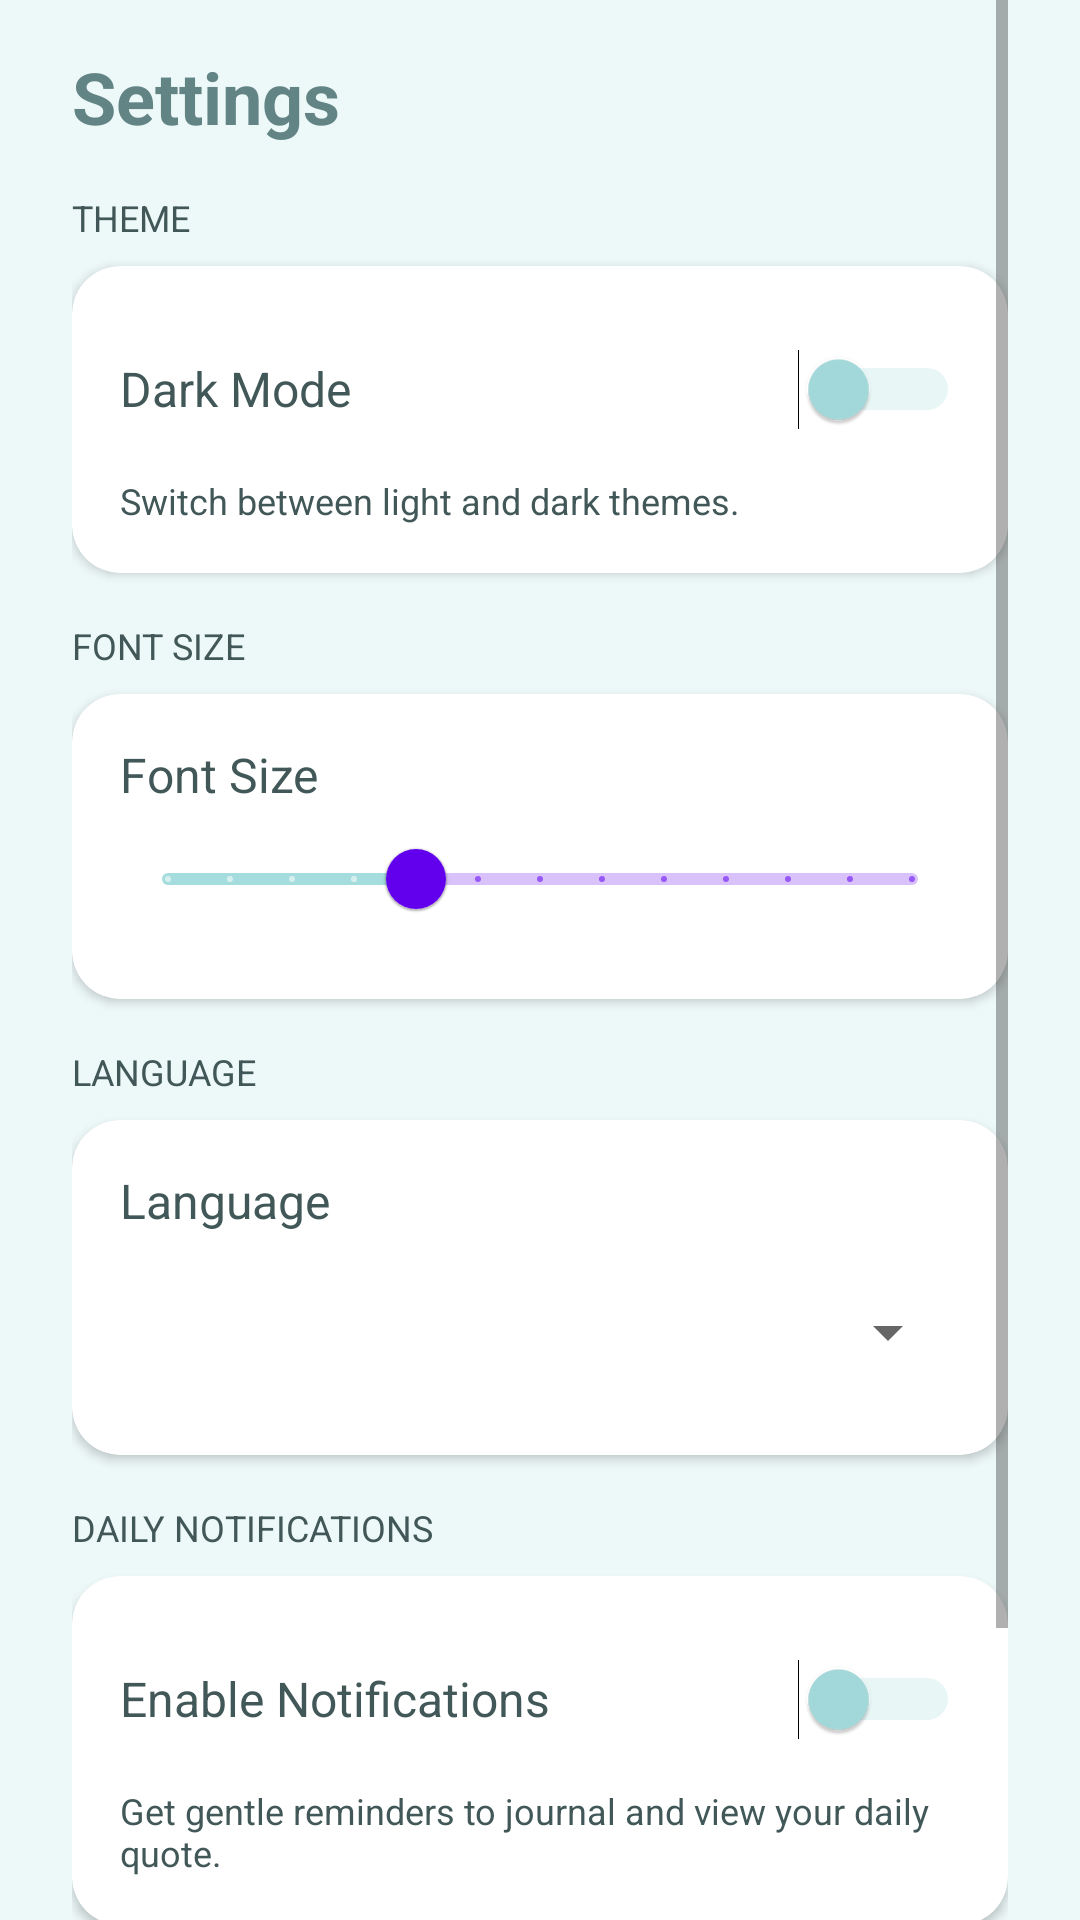

Android layout source for this screen:
<!-- AndroidManifest.xml: application theme Theme.InnerSpace -->
<!-- res/layout/fragment_settings.xml -->
<?xml version="1.0" encoding="utf-8"?>
<ScrollView xmlns:android="http://schemas.android.com/apk/res/android"
    xmlns:app="http://schemas.android.com/apk/res-auto"
    xmlns:tools="http://schemas.android.com/tools"
    android:layout_width="match_parent"
    android:layout_height="match_parent"
    android:background="@color/backgroundColor"
    android:paddingStart="24dp"
    android:paddingEnd="24dp"
    android:paddingTop="0dp"
    android:paddingBottom="96dp"
    android:clipToPadding="false"
    tools:context=".ui.settings.SettingsFragment">

    <LinearLayout
        android:layout_width="match_parent"
        android:layout_height="wrap_content"
        android:orientation="vertical"
        android:layout_marginTop="16dp">

        
        <TextView
            android:id="@+id/txtSettingsTitle"
            android:layout_width="wrap_content"
            android:layout_height="wrap_content"
            android:text="@string/settings_title"
            android:textSize="24sp"
            android:textStyle="bold"
            android:textColor="@color/primaryText"
            android:layout_marginBottom="16dp" />

        
        <TextView
            android:layout_width="wrap_content"
            android:layout_height="wrap_content"
            android:text="@string/settings_theme_label"
            android:textAllCaps="true"
            android:textSize="12sp"
            android:textColor="@color/secondaryText"
            android:layout_marginBottom="8dp" />

        <com.google.android.material.card.MaterialCardView
            android:layout_width="match_parent"
            android:layout_height="wrap_content"
            android:layout_marginBottom="16dp"
            app:cardCornerRadius="16dp"
            app:cardElevation="2dp"
            app:cardBackgroundColor="@android:color/white">

            <LinearLayout
                android:layout_width="match_parent"
                android:layout_height="wrap_content"
                android:orientation="vertical"
                android:padding="16dp">

                <LinearLayout
                    android:layout_width="match_parent"
                    android:layout_height="wrap_content"
                    android:orientation="horizontal"
                    android:gravity="center_vertical">

                    <TextView
                        android:layout_width="0dp"
                        android:layout_height="wrap_content"
                        android:layout_weight="1"
                        android:text="@string/settings_dark_mode"
                        android:textSize="16sp"
                        android:textColor="@color/secondaryText" />

                    <Switch
                        android:id="@+id/themeSwitch"
                        android:layout_width="wrap_content"
                        android:layout_height="50dp"
                        android:thumbTint="@color/primaryAccent"
                        android:trackTint="@color/primaryAccent" />
                </LinearLayout>

                <TextView
                    android:layout_width="match_parent"
                    android:layout_height="wrap_content"
                    android:text="@string/settings_theme_desc"
                    android:textSize="12sp"
                    android:textColor="@color/secondaryText"
                    android:layout_marginTop="4dp" />
            </LinearLayout>
        </com.google.android.material.card.MaterialCardView>

        
        <TextView
            android:layout_width="wrap_content"
            android:layout_height="wrap_content"
            android:text="@string/settings_font_size_label"
            android:textAllCaps="true"
            android:textSize="12sp"
            android:textColor="@color/secondaryText"
            android:layout_marginBottom="8dp" />

        <com.google.android.material.card.MaterialCardView
            android:layout_width="match_parent"
            android:layout_height="wrap_content"
            android:layout_marginBottom="16dp"
            app:cardCornerRadius="16dp"
            app:cardElevation="2dp"
            app:cardBackgroundColor="@android:color/white">

            <LinearLayout
                android:layout_width="match_parent"
                android:layout_height="wrap_content"
                android:orientation="vertical"
                android:padding="16dp">

                <TextView
                    android:layout_width="wrap_content"
                    android:layout_height="wrap_content"
                    android:text="@string/settings_font_size_label"
                    android:textSize="16sp"
                    android:textColor="@color/secondaryText" />

                <com.google.android.material.slider.Slider
                    android:id="@+id/fontSizeSlider"
                    android:layout_width="match_parent"
                    android:layout_height="wrap_content"
                    android:valueFrom="12"
                    android:valueTo="24"
                    android:stepSize="1"
                    android:value="16"
                    app:trackColorActive="@color/primaryAccent"
                    app:thumbTint="@color/primaryAccent" />
            </LinearLayout>
        </com.google.android.material.card.MaterialCardView>

        
        <TextView
            android:layout_width="wrap_content"
            android:layout_height="wrap_content"
            android:text="@string/settings_language_label"
            android:textAllCaps="true"
            android:textSize="12sp"
            android:textColor="@color/secondaryText"
            android:layout_marginBottom="8dp" />

        <com.google.android.material.card.MaterialCardView
            android:layout_width="match_parent"
            android:layout_height="wrap_content"
            android:layout_marginBottom="16dp"
            app:cardCornerRadius="16dp"
            app:cardElevation="2dp"
            app:cardBackgroundColor="@android:color/white">

            <LinearLayout
                android:layout_width="match_parent"
                android:layout_height="wrap_content"
                android:orientation="vertical"
                android:padding="16dp">

                <TextView
                    android:layout_width="wrap_content"
                    android:layout_height="wrap_content"
                    android:text="@string/settings_language_label"
                    android:textSize="16sp"
                    android:textColor="@color/secondaryText" />

                <Spinner
                    android:id="@+id/languageSpinner"
                    android:layout_width="match_parent"
                    android:layout_height="50dp"
                    android:layout_marginTop="8dp" />
            </LinearLayout>
        </com.google.android.material.card.MaterialCardView>

        
        <TextView
            android:layout_width="wrap_content"
            android:layout_height="wrap_content"
            android:text="@string/settings_notifications_label"
            android:textAllCaps="true"
            android:textSize="12sp"
            android:textColor="@color/secondaryText"
            android:layout_marginBottom="8dp" />

        <com.google.android.material.card.MaterialCardView
            android:layout_width="match_parent"
            android:layout_height="wrap_content"
            app:cardCornerRadius="16dp"
            app:cardElevation="2dp"
            app:cardBackgroundColor="@android:color/white">

            <LinearLayout
                android:layout_width="match_parent"
                android:layout_height="wrap_content"
                android:orientation="vertical"
                android:padding="16dp">

                <LinearLayout
                    android:layout_width="match_parent"
                    android:layout_height="wrap_content"
                    android:orientation="horizontal"
                    android:gravity="center_vertical">

                    <TextView
                        android:layout_width="0dp"
                        android:layout_height="wrap_content"
                        android:layout_weight="1"
                        android:text="@string/settings_enable_notifications"
                        android:textSize="16sp"
                        android:textColor="@color/secondaryText" />

                    <Switch
                        android:id="@+id/notificationSwitch"
                        android:layout_width="wrap_content"
                        android:layout_height="50dp"
                        android:thumbTint="@color/primaryAccent"
                        android:trackTint="@color/primaryAccent" />
                </LinearLayout>

                <TextView
                    android:layout_width="match_parent"
                    android:layout_height="wrap_content"
                    android:text="@string/settings_notifications_desc"
                    android:textSize="12sp"
                    android:textColor="@color/secondaryText"
                    android:layout_marginTop="4dp" />
            </LinearLayout>
        </com.google.android.material.card.MaterialCardView>

    </LinearLayout>
</ScrollView>
<!-- resources referenced by this layout -->
<resources>
  <color name="backgroundColor">#edf8f8</color>
  <color name="primaryAccent">#a5dcdd</color>
  <color name="primaryText">#638485</color>
  <color name="secondaryText">#425858</color>
  <string name="settings_dark_mode">Dark Mode</string>
  <string name="settings_enable_notifications">Enable Notifications</string>
  <string name="settings_font_size_label">Font Size</string>
  <string name="settings_language_label">Language</string>
  <string name="settings_notifications_desc">Get gentle reminders to journal and view your daily quote.</string>
  <string name="settings_notifications_label">Daily Notifications</string>
  <string name="settings_theme_desc">Switch between light and dark themes.</string>
  <string name="settings_theme_label">Theme</string>
  <string name="settings_title">Settings</string>
  <style name="Theme.InnerSpace" parent="Theme.MaterialComponents.DayNight.DarkActionBar">
          
          <item name="colorPrimary">@color/purple_500</item>
          <item name="colorPrimaryVariant">@color/purple_700</item>
          <item name="colorOnPrimary">@color/white</item>
          
          <item name="colorSecondary">@color/teal_200</item>
          <item name="colorSecondaryVariant">@color/teal_700</item>
          <item name="colorOnSecondary">@color/black</item>
          
          <item name="android:statusBarColor">?attr/colorPrimaryVariant</item>
          
      </style>
  <color name="purple_500">#FF6200EE</color>
  <color name="purple_700">#FF3700B3</color>
  <color name="white">#FFFFFFFF</color>
  <color name="teal_200">#FF03DAC5</color>
  <color name="teal_700">#FF018786</color>
  <color name="black">#FF000000</color>
</resources>
